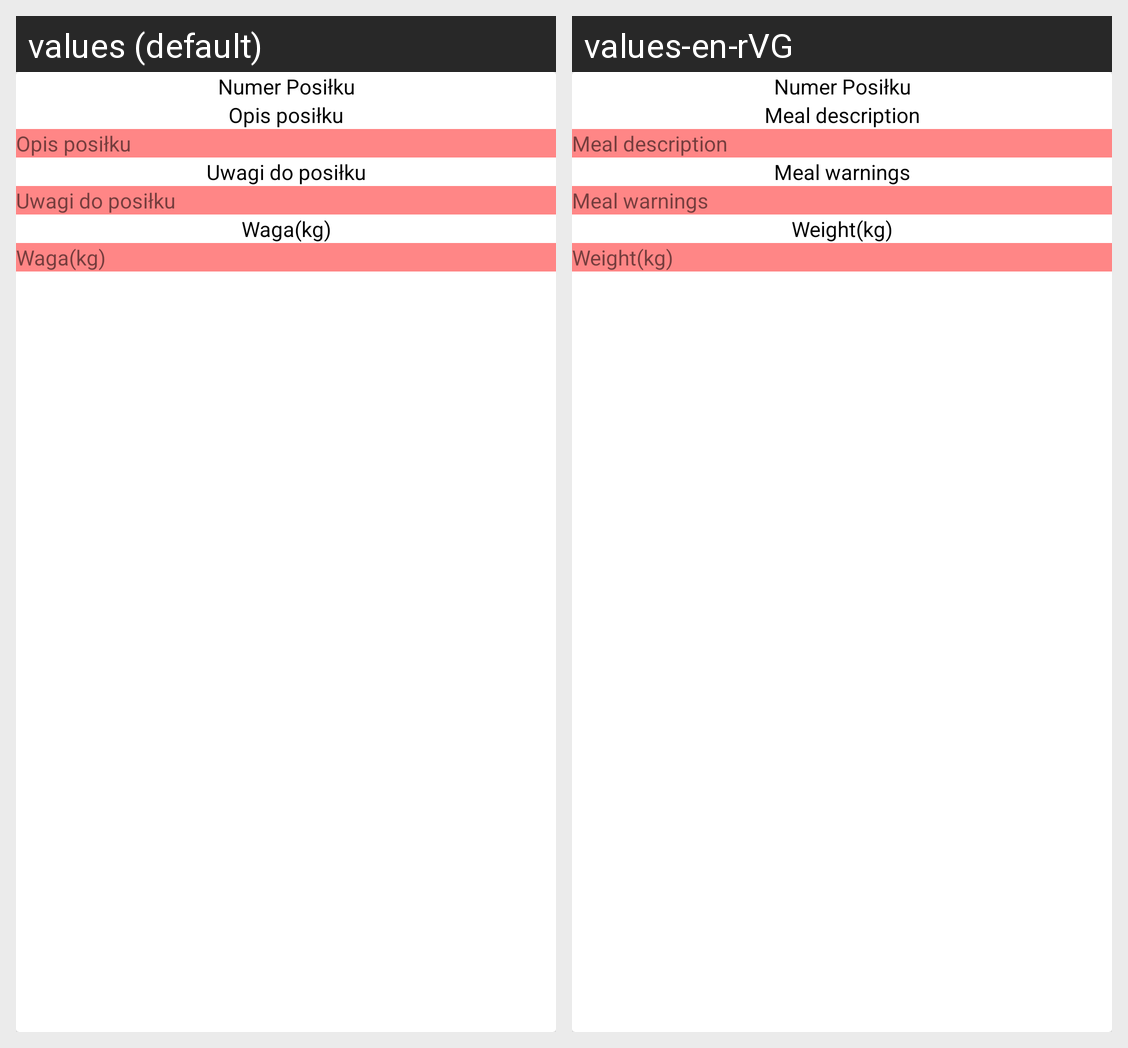

This grid shows one Android layout under two languages. Give, for every string resource on the screen, its name, the default text and each shown locale's text.
Android screen res/layout/dietrow.xml rendered under 2 locales, left to right: values (default), values-en-rVG. Device: Nexus 5 (rendered at 1080×1920; each locale shown at half size, 540×960, under a caption strip naming it); theme AppTheme.
Strings drawn on this screen, with the default value and each locale's value (text and hints the layout hard-codes, and strings that could not be matched under every locale, appear in the picture but are not listed):

meal_desc
  values: Opis posiłku
  values-en-rVG: Meal description

mealwarn
  values: Uwagi do posiłku
  values-en-rVG: Meal warnings

weight
  values: Waga(kg)
  values-en-rVG: Weight(kg)
